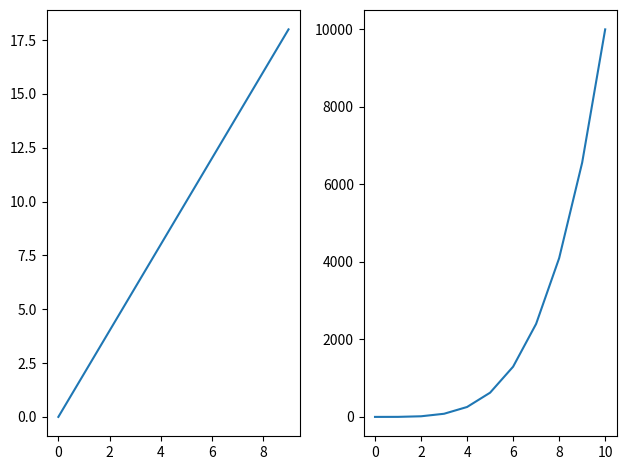
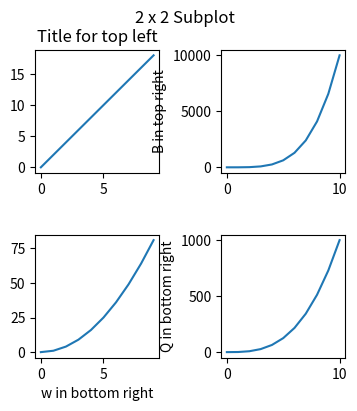

Python code for these plots, in order:
'''
Date: March 27, 2023
Notes
    - plt.subplots() is buiilt in method that will line up plots side by side 
    - plt.subplots() returns a tuple of fig (entire Figure object) and axes (numpy array holding each of the axes according to the position in the overall canvas)!
    - You just pass nrows and ncols
'''

import matplotlib.pyplot as plt
import numpy as np

a = np.linspace(0, 10, 11)
b = a**4
x = np.arange(0,10)
y = x * 2
w = x
z = w**2
r = a
q = a**3

# Create subplots
fig, axes = plt.subplots(nrows=1, ncols=2)

# plot a 1x2
axes[0].plot(x, y)
axes[1].plot(a,b)
plt.tight_layout()

# plot a 2*2
fig, axes = plt.subplots(nrows=2, ncols=2, figsize = (4,4), dpi=150)
axes[0][0].plot(x,y)
axes[0][1].plot(a,b)
axes[1][0].plot(w,z)
axes[1][1].plot(r,q)

# adjustments
axes[0][0].set_title('Title for top left')
axes[0][1].set_ylabel('B in top right')
axes[1][0].set_xlabel('w in bottom right')
axes[1][1].set_ylabel('Q in bottom right')
fig.suptitle('2 x 2 Subplot')

fig.subplots_adjust(wspace=0.5, hspace=0.5)
fig.savefig('D:\\coding\\udemy\\python_datascience_machine_learning\\Matplotlib\\lessons\\images\\suplotexample.png', bbox_inches='tight')
plt.show()